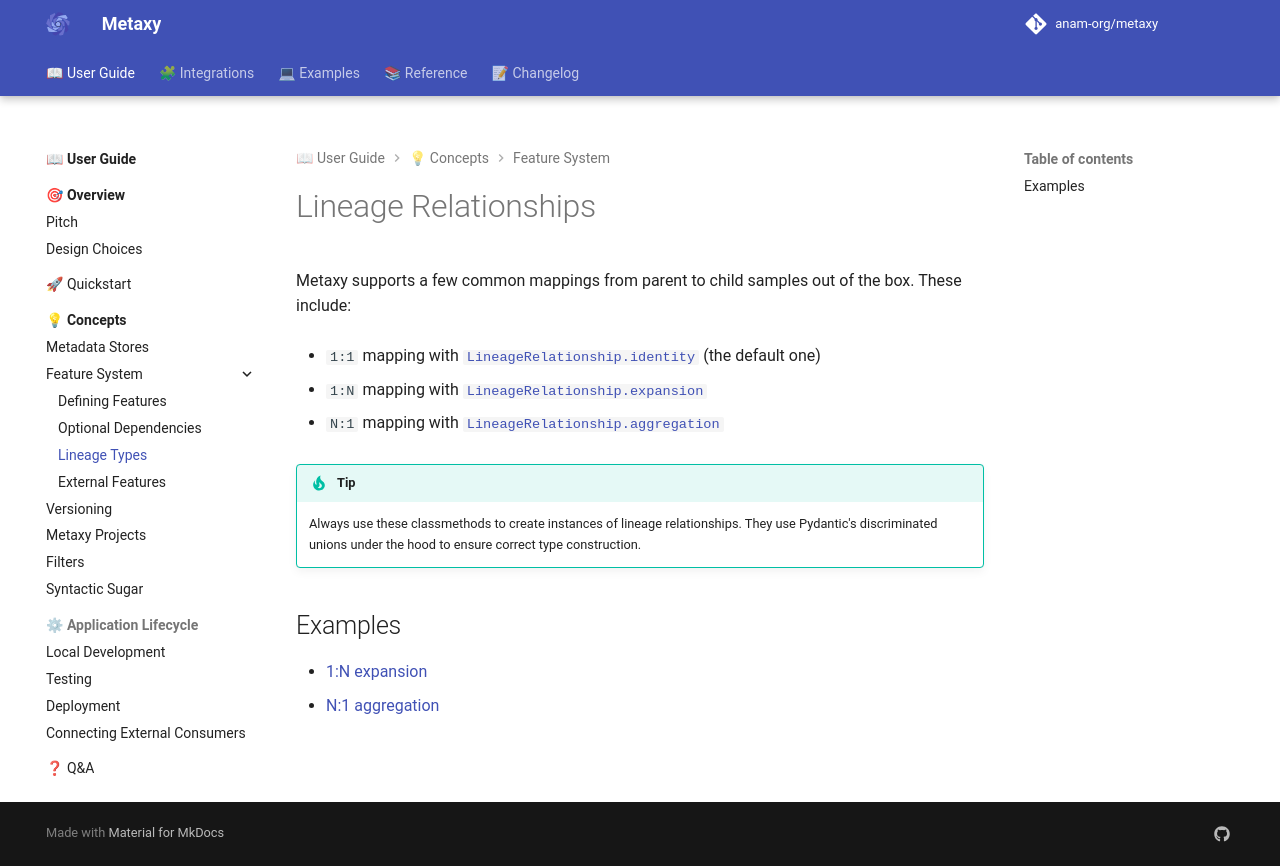

repository: anam-org/metaxy · page: 0.1.12/guide/concepts/definitions/relationship/index.html · generator: mkdocs

---
title: "Lineage Relationships"
description: "Lineage relationships between features."
---

# Lineage Relationships

Metaxy supports a few common mappings from parent to child samples out of the box. These include:

- `1:1` mapping with [`LineageRelationship.identity`][metaxy.models.lineage.LineageRelationship.identity] (the default one)

- `1:N` mapping with [`LineageRelationship.expansion`][metaxy.models.lineage.LineageRelationship.expansion]

- `N:1` mapping with [`LineageRelationship.aggregation`][metaxy.models.lineage.LineageRelationship.aggregation]

!!! tip

    Always use these classmethods to create instances of lineage relationships.
    They use Pydantic's discriminated unions under the hood to ensure correct type construction.

## Examples

- [1:N expansion](/examples/expansion.md)
- [N:1 aggregation](/examples/aggregation.md)
